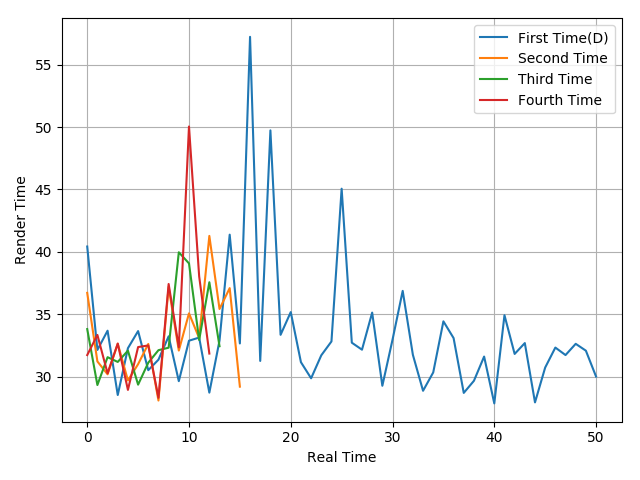

Values plotted in this chart, from the file beside it:
40.43, 32.15, 33.69, 28.54, 32.29, 33.66, 30.53, 31.37, 33.24, 29.65, 32.89, 33.14, 28.73, 32.9, 41.38, 32.67, 57.22, 31.27, 49.73, 33.36, 35.18, 31.17, 29.88, 31.72
36.72, 31.23, 30.2, 32.65, 29.71, 31.01, 32.63, 28.1, 37.2, 32.1, 35.08, 33.1, 41.28, 35.43, 37.1, 29.21
33.82, 29.34, 31.57, 31.19, 32.09, 29.37, 31.13, 32.13, 32.33, 39.97, 39.08, 32.95, 37.57, 32.45
31.74, 33.35, 30.28, 32.66, 28.95, 32.38, 32.51, 28.32, 37.43, 32.36, 50.04, 38.04, 31.86
